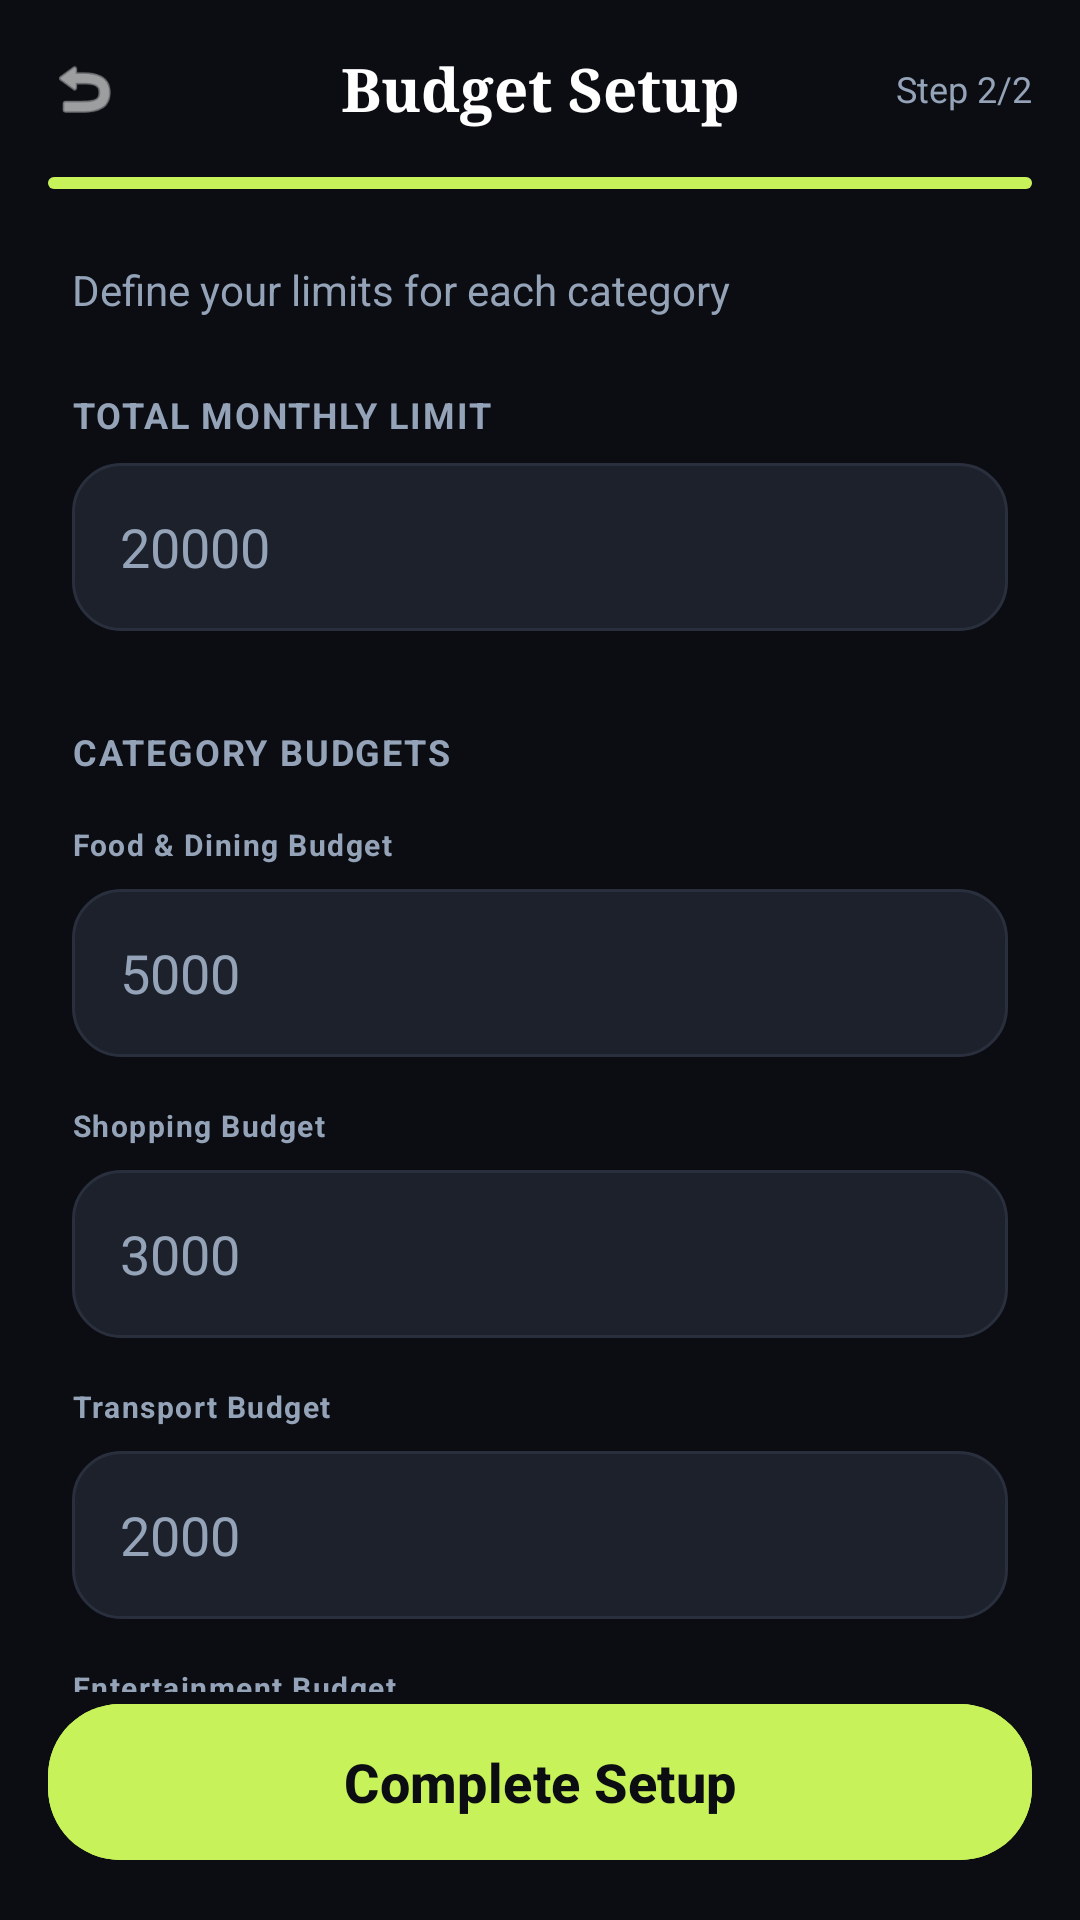

Here is an Android app screen rendered from its layout file. Give the layout XML and the strings, colors and styles it references.
<!-- AndroidManifest.xml: application theme Theme.Moneymap -->
<!-- res/layout/activity_budget_setup.xml -->
<?xml version="1.0" encoding="utf-8"?>
<androidx.constraintlayout.widget.ConstraintLayout xmlns:android="http://schemas.android.com/apk/res/android"
    xmlns:app="http://schemas.android.com/apk/res-auto"
    xmlns:tools="http://schemas.android.com/tools"
    android:layout_width="match_parent"
    android:layout_height="match_parent"
    android:background="@color/bg_dark">

    
    <androidx.constraintlayout.widget.ConstraintLayout
        android:id="@+id/header"
        android:layout_width="match_parent"
        android:layout_height="wrap_content"
        android:padding="16dp"
        app:layout_constraintTop_toTopOf="parent">

        <ImageView
            android:id="@+id/btn_back"
            android:layout_width="24dp"
            android:layout_height="24dp"
            android:contentDescription="Back"
            android:src="@android:drawable/ic_menu_revert"
            app:layout_constraintBottom_toBottomOf="parent"
            app:layout_constraintStart_toStartOf="parent"
            app:layout_constraintTop_toTopOf="parent"
            app:tint="@color/white" />

        <TextView
            android:id="@+id/header_title"
            android:layout_width="wrap_content"
            android:layout_height="wrap_content"
            android:fontFamily="serif"
            android:text="@string/budget_setup"
            android:textColor="@color/white"
            android:textSize="20sp"
            android:textStyle="bold"
            app:layout_constraintBottom_toBottomOf="parent"
            app:layout_constraintEnd_toEndOf="parent"
            app:layout_constraintStart_toStartOf="parent"
            app:layout_constraintTop_toTopOf="parent" />

        <TextView
            android:layout_width="wrap_content"
            android:layout_height="wrap_content"
            android:text="@string/step_2_2"
            android:textColor="@color/text_muted"
            android:textSize="12sp"
            app:layout_constraintBottom_toBottomOf="parent"
            app:layout_constraintEnd_toEndOf="parent"
            app:layout_constraintTop_toTopOf="parent" />
    </androidx.constraintlayout.widget.ConstraintLayout>

    
    <ProgressBar
        android:id="@+id/setup_progress"
        style="?android:attr/progressBarStyleHorizontal"
        android:layout_width="match_parent"
        android:layout_height="4dp"
        android:layout_marginHorizontal="16dp"
        android:progress="100"
        android:progressDrawable="@drawable/custom_progress_bar"
        app:layout_constraintTop_toBottomOf="@id/header" />

    <androidx.core.widget.NestedScrollView
        android:layout_width="match_parent"
        android:layout_height="0dp"
        android:fillViewport="true"
        app:layout_constraintBottom_toTopOf="@id/btn_finish"
        app:layout_constraintTop_toBottomOf="@id/setup_progress">

        <LinearLayout
            android:layout_width="match_parent"
            android:layout_height="wrap_content"
            android:orientation="vertical"
            android:padding="24dp">

            <TextView
                android:layout_width="wrap_content"
                android:layout_height="wrap_content"
                android:text="@string/budget_setup_subtitle"
                android:textColor="@color/text_muted"
                android:textSize="14sp"
                android:layout_marginBottom="24dp"/>

            
            <TextView
                style="@style/SetupLabelStyle"
                android:text="@string/total_monthly_limit" />

            <EditText
                android:id="@+id/et_total_limit"
                style="@style/SetupInputStyle"
                android:hint="20000"
                android:inputType="numberDecimal" />

            <TextView
                style="@style/SetupLabelStyle"
                android:layout_marginTop="32dp"
                android:text="@string/category_budgets" />

            
            <TextView
                style="@style/SetupLabelStyle"
                android:layout_marginTop="16dp"
                android:text="@string/food_budget"
                android:textSize="10sp" />

            <EditText
                android:id="@+id/et_food_budget"
                style="@style/SetupInputStyle"
                android:hint="5000"
                android:inputType="numberDecimal" />

            
            <TextView
                style="@style/SetupLabelStyle"
                android:layout_marginTop="16dp"
                android:text="@string/shopping_budget"
                android:textSize="10sp" />

            <EditText
                android:id="@+id/et_shopping_budget"
                style="@style/SetupInputStyle"
                android:hint="3000"
                android:inputType="numberDecimal" />

            
            <TextView
                style="@style/SetupLabelStyle"
                android:layout_marginTop="16dp"
                android:text="@string/transport_budget"
                android:textSize="10sp" />

            <EditText
                android:id="@+id/et_transport_budget"
                style="@style/SetupInputStyle"
                android:hint="2000"
                android:inputType="numberDecimal" />

            
            <TextView
                style="@style/SetupLabelStyle"
                android:layout_marginTop="16dp"
                android:text="@string/entertainment_budget"
                android:textSize="10sp" />

            <EditText
                android:id="@+id/et_entertainment_budget"
                style="@style/SetupInputStyle"
                android:layout_marginTop="8dp"
                android:layout_marginBottom="24dp"
                android:hint="2000"
                android:inputType="numberDecimal" />

        </LinearLayout>
    </androidx.core.widget.NestedScrollView>

    <com.google.android.material.button.MaterialButton
        android:id="@+id/btn_finish"
        android:layout_width="match_parent"
        android:layout_height="60dp"
        android:layout_margin="16dp"
        android:backgroundTint="@color/accent_lime"
        android:text="@string/complete_setup"
        android:textAllCaps="false"
        android:textColor="@color/bg_dark"
        android:textSize="18sp"
        android:textStyle="bold"
        app:cornerRadius="24dp"
        app:layout_constraintBottom_toBottomOf="parent" />

</androidx.constraintlayout.widget.ConstraintLayout>
<!-- resources referenced by this layout -->
<resources>
  <color name="accent_lime">#C8F25A</color>
  <color name="bg_dark">#0B0D12</color>
  <color name="text_muted">#94A3B8</color>
  <color name="white">#FFFFFFFF</color>
  <!-- drawable custom_progress_bar (drawable) -->
  <?xml version="1.0" encoding="utf-8"?>
  <layer-list xmlns:android="http://schemas.android.com/apk/res/android">
      <item android:id="@android:id/background">
          <shape>
              <corners android:radius="10dp" />
              <solid android:color="#1F2937" />
          </shape>
      </item>
      <item android:id="@android:id/progress">
          <clip>
              <shape>
                  <corners android:radius="10dp" />
                  <solid android:color="@color/accent_lime" />
              </shape>
          </clip>
      </item>
  </layer-list>
  <string name="budget_setup">Budget Setup</string>
  <string name="budget_setup_subtitle">Define your limits for each category</string>
  <string name="category_budgets">CATEGORY BUDGETS</string>
  <string name="complete_setup">Complete Setup</string>
  <string name="entertainment_budget">Entertainment Budget</string>
  <string name="food_budget">Food &amp; Dining Budget</string>
  <string name="shopping_budget">Shopping Budget</string>
  <string name="step_2_2">Step 2/2</string>
  <string name="total_monthly_limit">TOTAL MONTHLY LIMIT</string>
  <string name="transport_budget">Transport Budget</string>
  <style name="SetupInputStyle">
          <item name="android:layout_width">match_parent</item>
          <item name="android:layout_height">56dp</item>
          <item name="android:layout_marginTop">8dp</item>
          <item name="android:background">@drawable/edit_text_bg</item>
          <item name="android:paddingHorizontal">16dp</item>
          <item name="android:textColor">@color/white</item>
          <item name="android:textColorHint">@color/text_muted</item>
          <item name="android:gravity">center_vertical</item>
      </style>
  <style name="SetupLabelStyle">
          <item name="android:layout_width">wrap_content</item>
          <item name="android:layout_height">wrap_content</item>
          <item name="android:textColor">@color/text_muted</item>
          <item name="android:textSize">12sp</item>
          <item name="android:textStyle">bold</item>
          <item name="android:letterSpacing">0.05</item>
      </style>
  <style name="Theme.Moneymap" parent="Base.Theme.Moneymap" />
  <!-- drawable edit_text_bg (drawable) -->
  <?xml version="1.0" encoding="utf-8"?>
  <shape xmlns:android="http://schemas.android.com/apk/res/android">
      <solid android:color="#1C212B" />
      <corners android:radius="16dp" />
      <stroke
          android:width="1dp"
          android:color="#2A2F3E" />
  </shape>
  <style name="Base.Theme.Moneymap" parent="Theme.Material3.DayNight.NoActionBar">
          
          <item name="colorPrimary">@color/accent_lime</item>
          <item name="android:windowBackground">@color/bg_dark</item>
          <item name="android:statusBarColor">@color/bg_dark</item>
          <item name="android:navigationBarColor">@color/surface_card</item>
  
          
          <item name="android:textColorPrimary">@color/text_primary</item>
          <item name="android:textColorSecondary">@color/text_muted</item>
      </style>
  <color name="surface_card">#161A24</color>
  <color name="text_primary">#E8ECF4</color>
</resources>
